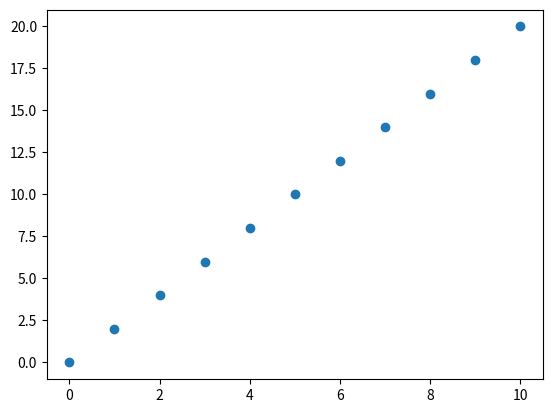

Generate this figure with matplotlib:
##動作確認
import numpy as np
import matplotlib.pyplot as plt 
x=np.arange(0,11,1)
y=np.arange(0,22,2)

plt.scatter(x,y)
plt.show()
